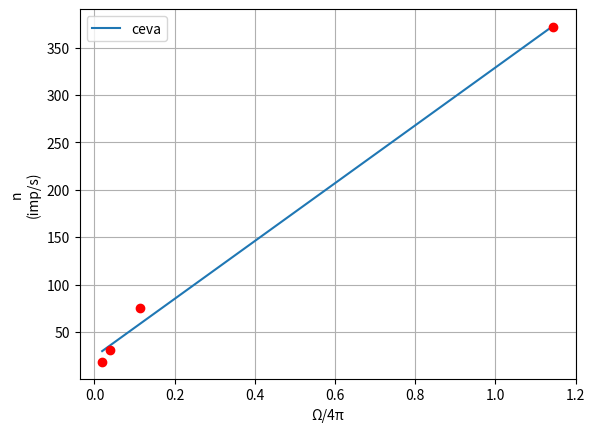

Source code (Python):
import matplotlib.pyplot as plt
import numpy as np
import pandas
import math
import os


OmegaPI =   [1.143782139,
            0.11263013,
            0.038107151,
            0.019210608]
n = [371.5116667,
    75.23666667,
    31.25055556,
    18.31166667]

x_model= np.linspace(min(OmegaPI), max(OmegaPI), 100)

coefs  = np.polyfit(OmegaPI, n, deg=1)
poly   = np.poly1d(coefs)
slope = np.polyfit(OmegaPI,n,1)[0]
print("panta graficului n = f(Ω/4π) : ", slope)
print("activitatea absoluta prin metoda unghiului solid Λ : ", slope / 0.2)

plt.plot(x_model, poly(x_model), label='ceva',)
plt.plot(OmegaPI, n, 'ro',) 

plt.ylabel('n\n(imp/s)')
plt.xlabel('Ω/4π')

plt.grid()
plt.legend()

plt.show()